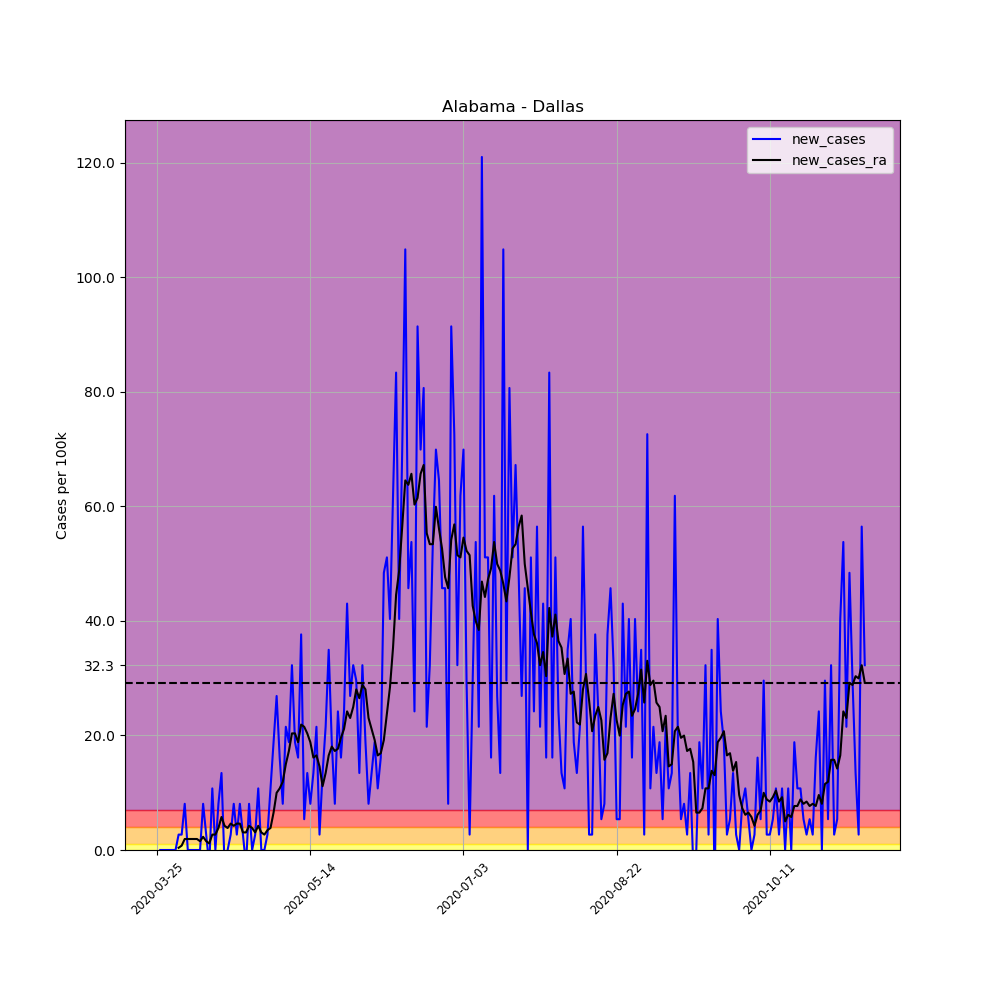

Values plotted in this chart, from the file beside it:
, date, county, state, fips, cases, deaths, COUNTY, STNAME, CTYNAME, POPESTIMATE2019, per_100k, per_100k_ra, new_cases, new_cases_ra
320363, 2020-03-25, Dallas, Alabama, 1047, 2, 0, 47, Alabama, Dallas, 37196, 5.377, , , 
320364, 2020-03-26, Dallas, Alabama, 1047, 2, 0, 47, Alabama, Dallas, 37196, 5.377, , 0.0, 
320365, 2020-03-27, Dallas, Alabama, 1047, 2, 0, 47, Alabama, Dallas, 37196, 5.377, , 0.0, 
320366, 2020-03-28, Dallas, Alabama, 1047, 2, 0, 47, Alabama, Dallas, 37196, 5.377, , 0.0, 
320367, 2020-03-29, Dallas, Alabama, 1047, 2, 0, 47, Alabama, Dallas, 37196, 5.377, , 0.0, 
320368, 2020-03-30, Dallas, Alabama, 1047, 2, 0, 47, Alabama, Dallas, 37196, 5.377, , 0.0, 
320369, 2020-03-31, Dallas, Alabama, 1047, 2, 0, 47, Alabama, Dallas, 37196, 5.377, 5.377, 0.0, 
320370, 2020-04-01, Dallas, Alabama, 1047, 3, 0, 47, Alabama, Dallas, 37196, 8.065, 5.761, 2.688, 0.3841
320371, 2020-04-02, Dallas, Alabama, 1047, 4, 0, 47, Alabama, Dallas, 37196, 10.75, 6.529, 2.688, 0.7681
320372, 2020-04-03, Dallas, Alabama, 1047, 7, 0, 47, Alabama, Dallas, 37196, 18.82, 8.449, 8.065, 1.92
320373, 2020-04-04, Dallas, Alabama, 1047, 7, 0, 47, Alabama, Dallas, 37196, 18.82, 10.37, 0.0, 1.92
320374, 2020-04-05, Dallas, Alabama, 1047, 7, 0, 47, Alabama, Dallas, 37196, 18.82, 12.29, 0.0, 1.92
320375, 2020-04-06, Dallas, Alabama, 1047, 7, 0, 47, Alabama, Dallas, 37196, 18.82, 14.21, 0.0, 1.92
320376, 2020-04-07, Dallas, Alabama, 1047, 7, 0, 47, Alabama, Dallas, 37196, 18.82, 16.13, 0.0, 1.92
320377, 2020-04-08, Dallas, Alabama, 1047, 7, 0, 47, Alabama, Dallas, 37196, 18.82, 17.67, 0.0, 1.536
320378, 2020-04-09, Dallas, Alabama, 1047, 10, 0, 47, Alabama, Dallas, 37196, 26.88, 19.97, 8.065, 2.304
320379, 2020-04-10, Dallas, Alabama, 1047, 11, 0, 47, Alabama, Dallas, 37196, 29.57, 21.51, 2.688, 1.536
320380, 2020-04-11, Dallas, Alabama, 1047, 10, 0, 47, Alabama, Dallas, 37196, 26.88, 22.66, -2.688, 1.152
320381, 2020-04-12, Dallas, Alabama, 1047, 14, 0, 47, Alabama, Dallas, 37196, 37.64, 25.35, 10.75, 2.688
320382, 2020-04-13, Dallas, Alabama, 1047, 14, 0, 47, Alabama, Dallas, 37196, 37.64, 28.04, 0.0, 2.688
320383, 2020-04-14, Dallas, Alabama, 1047, 17, 0, 47, Alabama, Dallas, 37196, 45.7, 31.88, 8.065, 3.841
320384, 2020-04-15, Dallas, Alabama, 1047, 22, 2, 47, Alabama, Dallas, 37196, 59.15, 37.64, 13.44, 5.761
320385, 2020-04-16, Dallas, Alabama, 1047, 21, 2, 47, Alabama, Dallas, 37196, 56.46, 41.86, -2.688, 4.225
320386, 2020-04-17, Dallas, Alabama, 1047, 21, 2, 47, Alabama, Dallas, 37196, 56.46, 45.7, 0.0, 3.841
320387, 2020-04-18, Dallas, Alabama, 1047, 22, 2, 47, Alabama, Dallas, 37196, 59.15, 50.31, 2.688, 4.609
320388, 2020-04-19, Dallas, Alabama, 1047, 25, 2, 47, Alabama, Dallas, 37196, 67.21, 54.54, 8.065, 4.225
320389, 2020-04-20, Dallas, Alabama, 1047, 26, 2, 47, Alabama, Dallas, 37196, 69.9, 59.15, 2.688, 4.609
320390, 2020-04-21, Dallas, Alabama, 1047, 29, 2, 47, Alabama, Dallas, 37196, 77.97, 63.75, 8.065, 4.609
320391, 2020-04-22, Dallas, Alabama, 1047, 30, 2, 47, Alabama, Dallas, 37196, 80.65, 66.83, 2.688, 3.073
320392, 2020-04-23, Dallas, Alabama, 1047, 29, 2, 47, Alabama, Dallas, 37196, 77.97, 69.9, -2.688, 3.073
320393, 2020-04-24, Dallas, Alabama, 1047, 32, 2, 47, Alabama, Dallas, 37196, 86.03, 74.12, 8.065, 4.225
320394, 2020-04-25, Dallas, Alabama, 1047, 32, 2, 47, Alabama, Dallas, 37196, 86.03, 77.97, 0.0, 3.841
320395, 2020-04-26, Dallas, Alabama, 1047, 33, 2, 47, Alabama, Dallas, 37196, 88.72, 81.04, 2.688, 3.073
320396, 2020-04-27, Dallas, Alabama, 1047, 37, 3, 47, Alabama, Dallas, 37196, 99.47, 85.26, 10.75, 4.225
320397, 2020-04-28, Dallas, Alabama, 1047, 37, 3, 47, Alabama, Dallas, 37196, 99.47, 88.34, 0.0, 3.073
320398, 2020-04-29, Dallas, Alabama, 1047, 37, 3, 47, Alabama, Dallas, 37196, 99.47, 91.02, 0.0, 2.688
320399, 2020-04-30, Dallas, Alabama, 1047, 38, 3, 47, Alabama, Dallas, 37196, 102.2, 94.48, 2.688, 3.457
320400, 2020-05-01, Dallas, Alabama, 1047, 42, 3, 47, Alabama, Dallas, 37196, 112.9, 98.32, 10.75, 3.841
320401, 2020-05-02, Dallas, Alabama, 1047, 49, 3, 47, Alabama, Dallas, 37196, 131.7, 104.8, 18.82, 6.529
320402, 2020-05-03, Dallas, Alabama, 1047, 59, 3, 47, Alabama, Dallas, 37196, 158.6, 114.8, 26.88, 9.986
320403, 2020-05-04, Dallas, Alabama, 1047, 65, 3, 47, Alabama, Dallas, 37196, 174.7, 125.6, 16.13, 10.75
320404, 2020-05-05, Dallas, Alabama, 1047, 68, 3, 47, Alabama, Dallas, 37196, 182.8, 137.5, 8.065, 11.91
320405, 2020-05-06, Dallas, Alabama, 1047, 76, 3, 47, Alabama, Dallas, 37196, 204.3, 152.5, 21.51, 14.98
320406, 2020-05-07, Dallas, Alabama, 1047, 83, 3, 47, Alabama, Dallas, 37196, 223.1, 169.8, 18.82, 17.28
320407, 2020-05-08, Dallas, Alabama, 1047, 95, 3, 47, Alabama, Dallas, 37196, 255.4, 190.1, 32.26, 20.36
320408, 2020-05-09, Dallas, Alabama, 1047, 102, 3, 47, Alabama, Dallas, 37196, 274.2, 210.5, 18.82, 20.36
320409, 2020-05-10, Dallas, Alabama, 1047, 108, 3, 47, Alabama, Dallas, 37196, 290.4, 229.3, 16.13, 18.82
320410, 2020-05-11, Dallas, Alabama, 1047, 122, 3, 47, Alabama, Dallas, 37196, 328, 251.2, 37.64, 21.89
320411, 2020-05-12, Dallas, Alabama, 1047, 124, 3, 47, Alabama, Dallas, 37196, 333.4, 272.7, 5.377, 21.51
320412, 2020-05-13, Dallas, Alabama, 1047, 129, 3, 47, Alabama, Dallas, 37196, 346.8, 293, 13.44, 20.36
320413, 2020-05-14, Dallas, Alabama, 1047, 132, 3, 47, Alabama, Dallas, 37196, 354.9, 311.9, 8.065, 18.82
320414, 2020-05-15, Dallas, Alabama, 1047, 137, 3, 47, Alabama, Dallas, 37196, 368.3, 328, 13.44, 16.13
320415, 2020-05-16, Dallas, Alabama, 1047, 145, 3, 47, Alabama, Dallas, 37196, 389.8, 344.5, 21.51, 16.51
320416, 2020-05-17, Dallas, Alabama, 1047, 146, 3, 47, Alabama, Dallas, 37196, 392.5, 359.1, 2.688, 14.59
320417, 2020-05-18, Dallas, Alabama, 1047, 151, 3, 47, Alabama, Dallas, 37196, 406, 370.2, 13.44, 11.14
320418, 2020-05-19, Dallas, Alabama, 1047, 159, 3, 47, Alabama, Dallas, 37196, 427.5, 383.7, 21.51, 13.44
320419, 2020-05-20, Dallas, Alabama, 1047, 172, 3, 47, Alabama, Dallas, 37196, 462.4, 400.2, 34.95, 16.51
320420, 2020-05-21, Dallas, Alabama, 1047, 179, 3, 47, Alabama, Dallas, 37196, 481.2, 418.2, 18.82, 18.05
320421, 2020-05-22, Dallas, Alabama, 1047, 182, 3, 47, Alabama, Dallas, 37196, 489.3, 435.5, 8.065, 17.28
320422, 2020-05-23, Dallas, Alabama, 1047, 191, 3, 47, Alabama, Dallas, 37196, 513.5, 453.2, 24.2, 17.67
... 172 more rows
